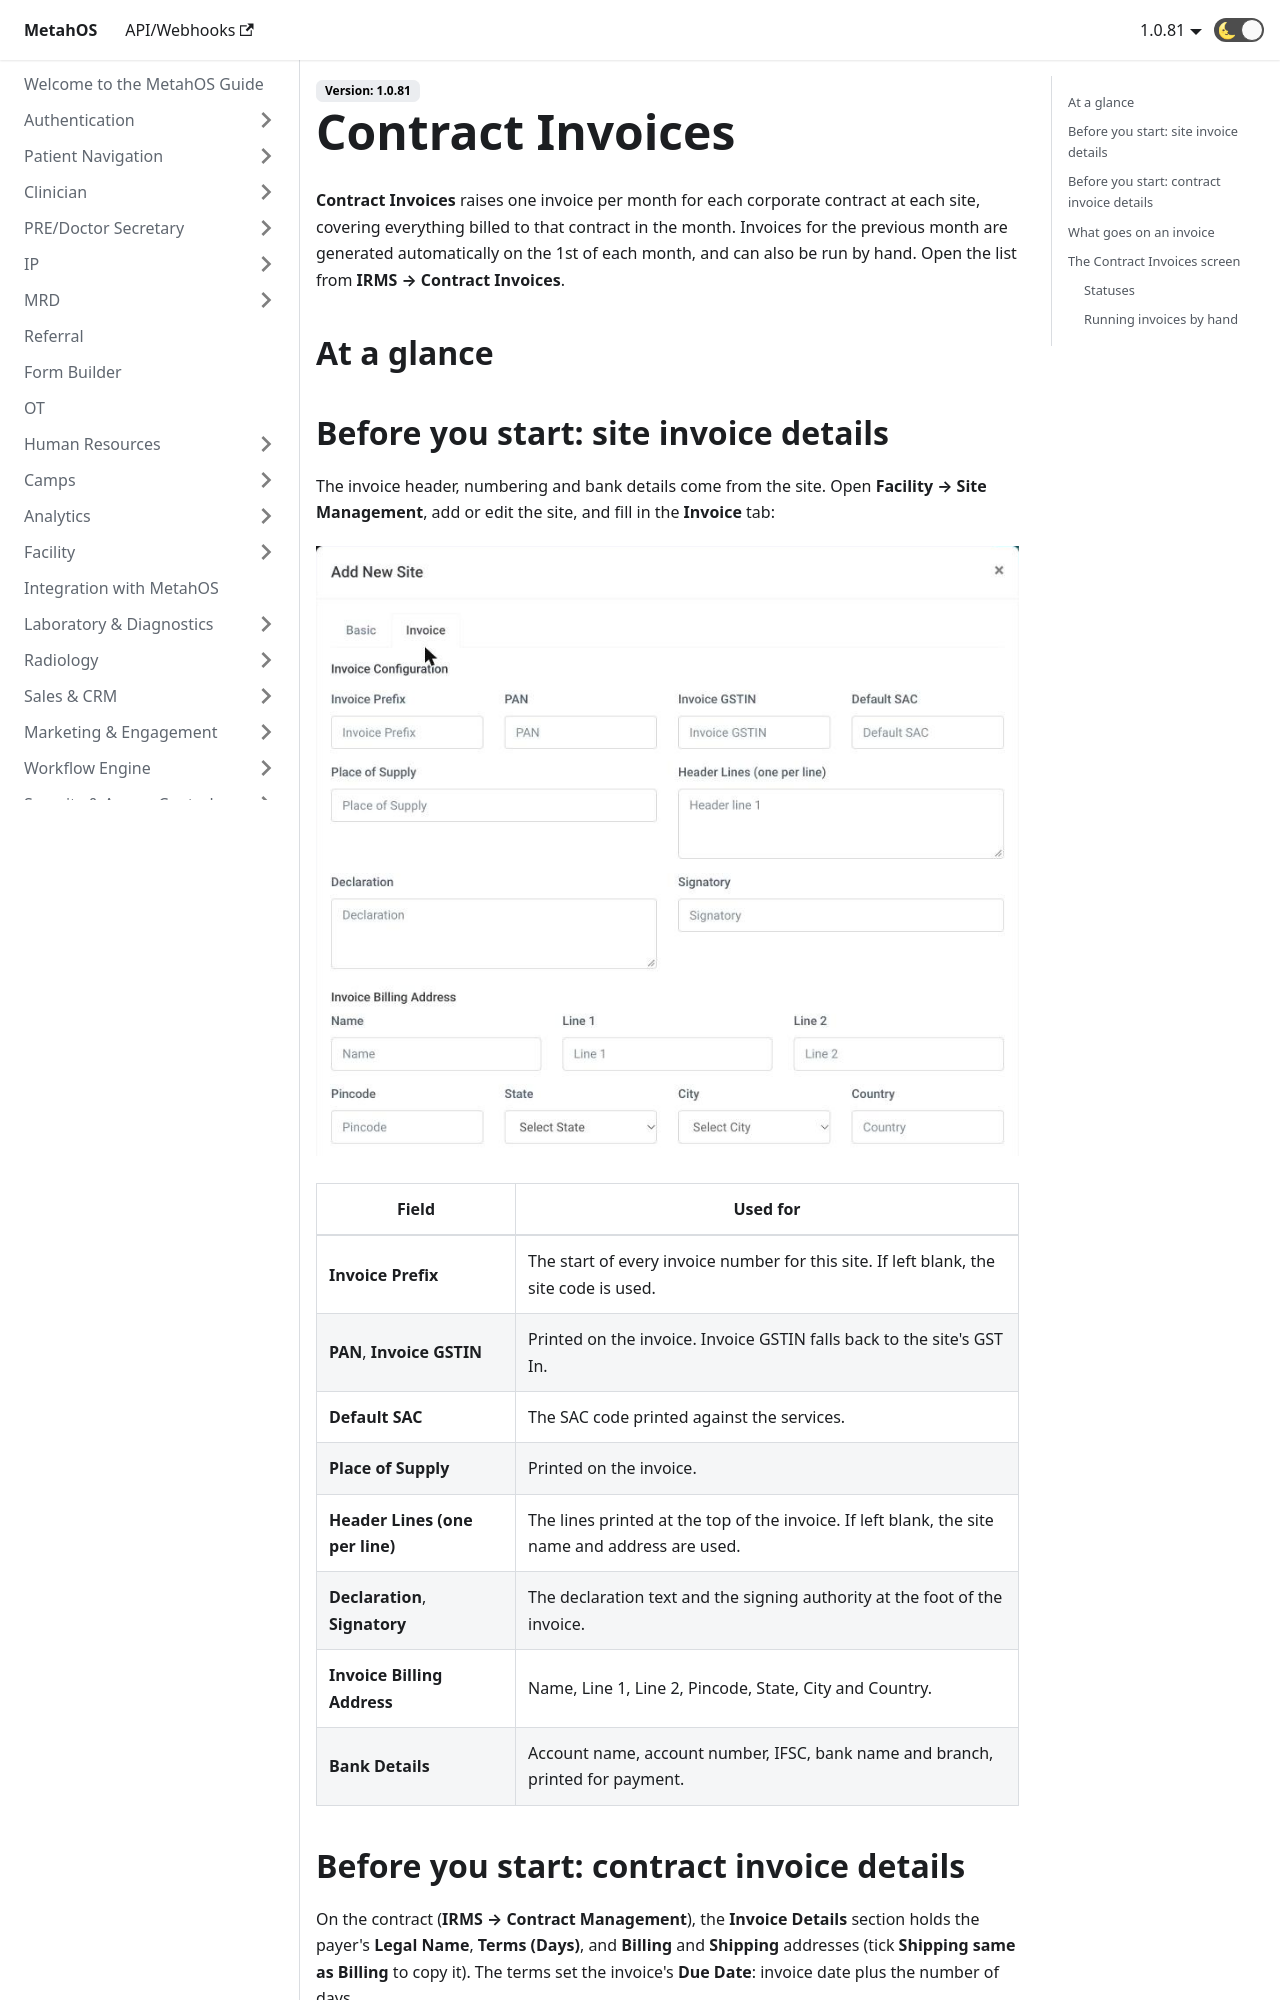

repository: anmolmalik97/MetahOS-Guide · page: docs/billing/contract-invoices/index.html · generator: docusaurus

---
sidebar_position: 12
---

# Contract Invoices

**Contract Invoices** raises one invoice per month for each corporate contract at each site, covering everything billed to that contract in the month. Invoices for the previous month are generated automatically on the 1st of each month, and can also be run by hand. Open the list from **IRMS → Contract Invoices**.

## At a glance

```steps
fa-hospital-o | Set up the site | Invoice prefix, GSTIN, billing address and bank details.
fa-file-text-o | Set up the contract | Legal name, payment terms and addresses.
fa-refresh | Generate | Automatically each month, or with Run.
fa-search | Find an invoice | By month, invoice number, site or contract.
fa-file-pdf-o | View or download | Invoice details and the PDF.
```

## Before you start: site invoice details

The invoice header, numbering and bank details come from the site. Open **Facility → Site Management**, add or edit the site, and fill in the **Invoice** tab:

![The Invoice tab of the Add New Site form](/img/v81/site-invoice-configuration.png)

| Field | Used for |
| --- | --- |
| **Invoice Prefix** | The start of every invoice number for this site. If left blank, the site code is used. |
| **PAN**, **Invoice GSTIN** | Printed on the invoice. Invoice GSTIN falls back to the site's GST In. |
| **Default SAC** | The SAC code printed against the services. |
| **Place of Supply** | Printed on the invoice. |
| **Header Lines (one per line)** | The lines printed at the top of the invoice. If left blank, the site name and address are used. |
| **Declaration**, **Signatory** | The declaration text and the signing authority at the foot of the invoice. |
| **Invoice Billing Address** | Name, Line 1, Line 2, Pincode, State, City and Country. |
| **Bank Details** | Account name, account number, IFSC, bank name and branch, printed for payment. |
